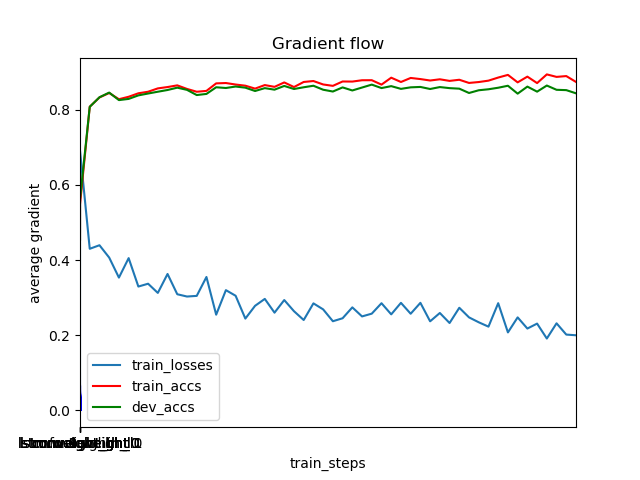

The table this chart was drawn from, first rows:
	train_steps	train_losses	train_accs	dev_accs
0	0	0.0	0.4562	0.4535
1	1	0.691	0.5482	0.5619
2	501	0.4299	0.8079	0.8076
3	1001	0.4394	0.8325	0.833
4	1501	0.4065	0.8444	0.8454
5	2001	0.3533	0.8278	0.8254
6	2501	0.4051	0.8343	0.8286
7	3001	0.3295	0.8436	0.838
8	3501	0.337	0.8477	0.8429
9	4001	0.3125	0.8566	0.8477
10	4501	0.3629	0.8602	0.8523
11	5001	0.309	0.8646	0.8585
12	5501	0.3029	0.8552	0.8527
13	6001	0.3046	0.8477	0.8389
14	6501	0.3549	0.8499	0.8419
15	7001	0.2546	0.8699	0.8596
16	7501	0.3199	0.8709	0.8576
17	8001	0.305	0.8669	0.8615
18	8501	0.2442	0.8638	0.8585
19	9001	0.2782	0.856	0.8497
20	9501	0.2966	0.8654	0.8573
21	10001	0.26	0.8607	0.8532
22	10501	0.2936	0.8724	0.8631
23	11001	0.2639	0.8602	0.855
24	11501	0.2404	0.8737	0.8596
25	12001	0.2847	0.8762	0.8636
26	12501	0.2687	0.867	0.853
27	13001	0.2372	0.8633	0.8482
28	13501	0.2451	0.875	0.8592
29	14001	0.2741	0.8747	0.8511
30	14501	0.25	0.8783	0.8589
31	15001	0.2574	0.8784	0.8666
32	15501	0.2851	0.8666	0.8574
33	16001	0.2555	0.8851	0.8626
34	16501	0.2861	0.8736	0.8553
35	17001	0.2571	0.8844	0.8594
36	17501	0.2861	0.8814	0.8605
37	18001	0.237	0.8775	0.855
38	18501	0.2591	0.8808	0.8601
39	19001	0.2325	0.8765	0.8573
40	19501	0.273	0.8795	0.8559
41	20001	0.2475	0.8711	0.8444
42	20501	0.2344	0.8735	0.8516
43	21001	0.2228	0.8772	0.8543
44	21501	0.2852	0.8854	0.8583
45	22001	0.2075	0.8925	0.8636
46	22501	0.2475	0.8726	0.8426
47	23001	0.2177	0.8879	0.8613
48	23501	0.2309	0.8707	0.8479
49	24001	0.1912	0.8938	0.8642
50	24501	0.2317	0.8872	0.8528
51	25001	0.2017	0.8893	0.852
52	25501	0.1998	0.8737	0.8435
